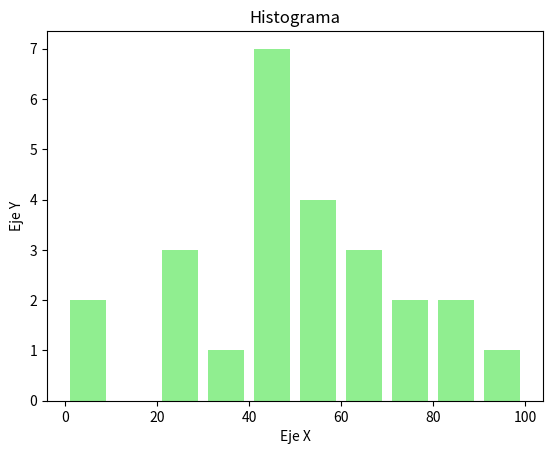

Here is the Python script that generated this plot:
import matplotlib.pyplot as plt

#Definir los datos
a = [22,55,62,45,21,22,34,42,42,4,2,102,95,85,55,110,120,70,65,55,111,115,80,75,65,54,44,43,42,48]
bins = [0,10,20,30,40,50,60,70,80,90,100]

#Configurar las características del gráfico
plt.hist(a, bins, histtype = 'bar', rwidth = 0.8, color = 'lightgreen')

#Definir título y nombres de ejes
plt.title('Histograma')
plt.ylabel('Eje Y')
plt.xlabel('Eje X')

#Mostrar figura
plt.show()